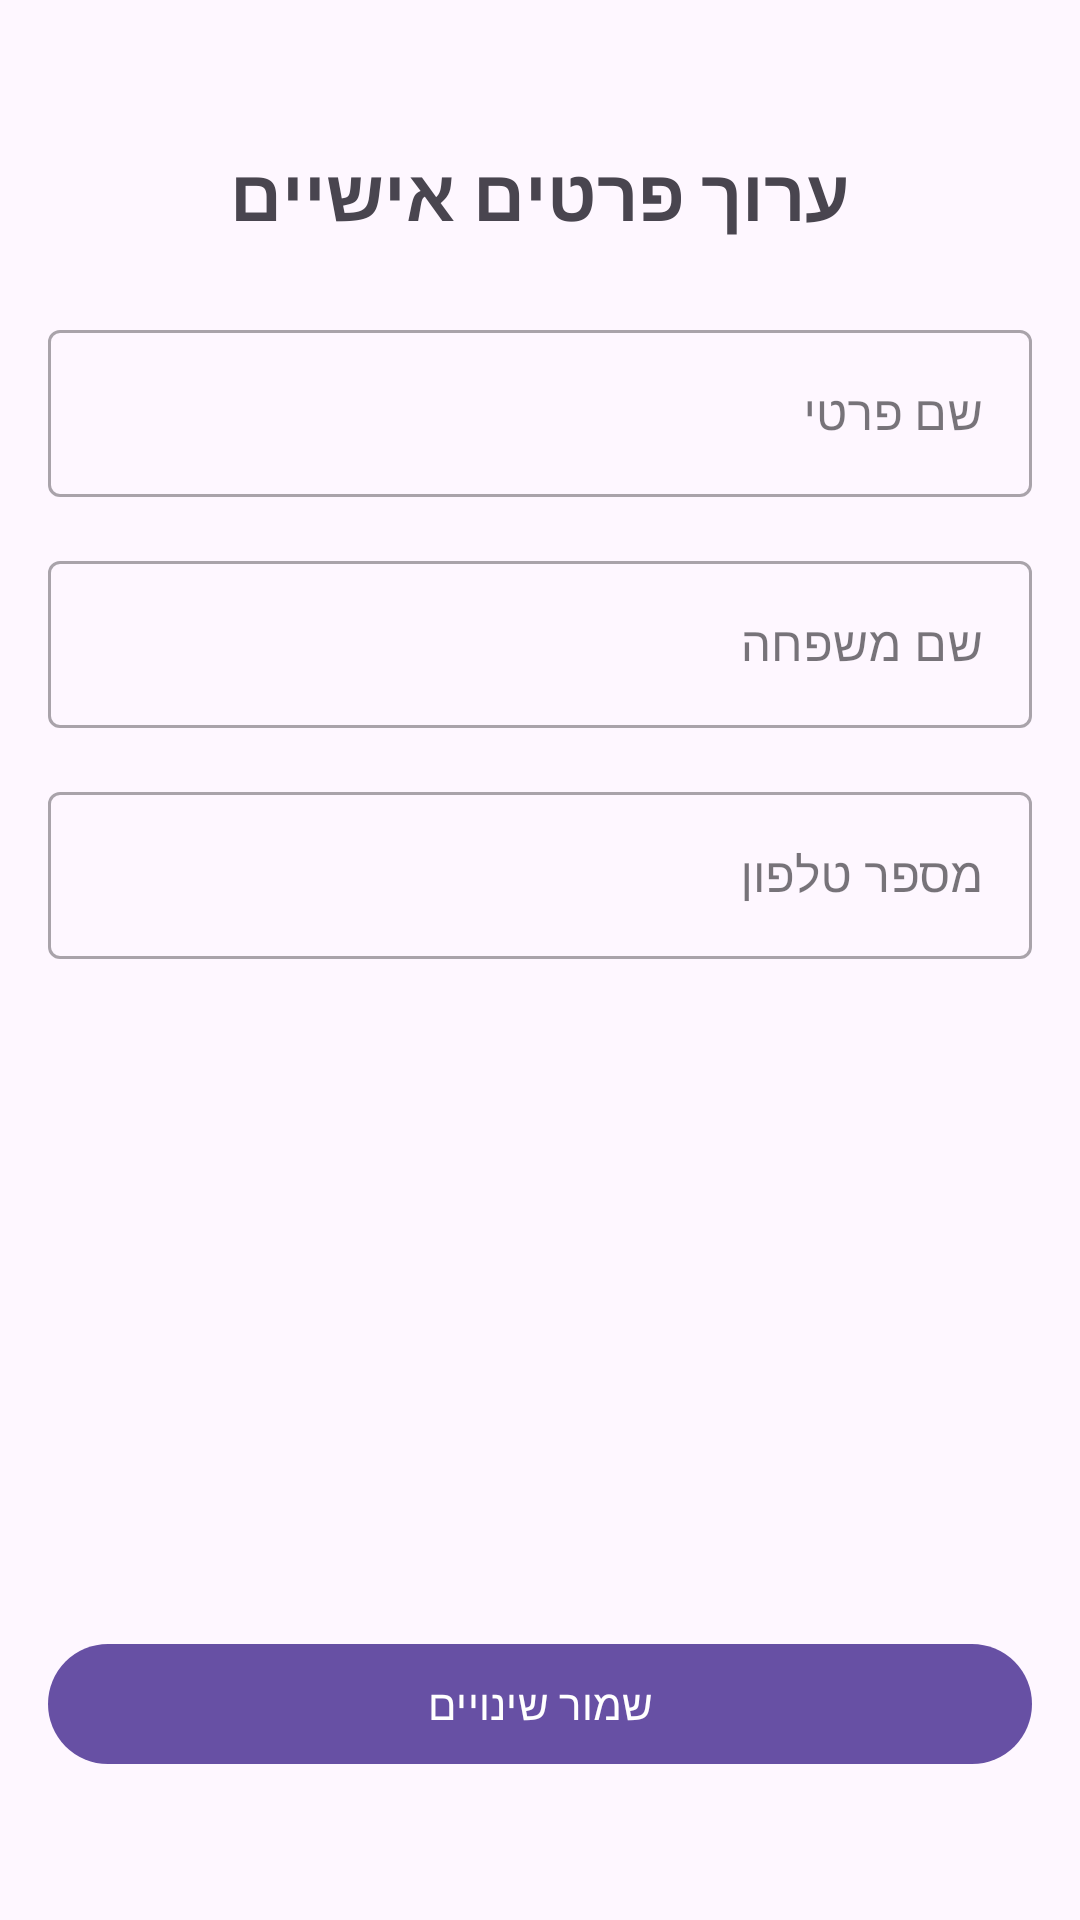

This screen was rendered from an Android layout file. Write that file and the resources it references.
<!-- AndroidManifest.xml: application theme Theme.FinalProjectAppraisal -->
<!-- res/layout/activity_edit_profile.xml -->
<?xml version="1.0" encoding="utf-8"?>
<androidx.constraintlayout.widget.ConstraintLayout xmlns:android="http://schemas.android.com/apk/res/android"
    xmlns:app="http://schemas.android.com/apk/res-auto"
    xmlns:tools="http://schemas.android.com/tools"
    android:layout_width="match_parent"
    android:layout_height="match_parent"
    android:padding="16dp"
    tools:context=".activity.EditProfileActivity">

    <TextView
        android:id="@+id/tvTitle"
        android:layout_width="0dp"
        android:layout_height="wrap_content"
        android:text="ערוך פרטים אישיים"
        android:textSize="24sp"
        android:textStyle="bold"
        android:gravity="center"
        app:layout_constraintTop_toTopOf="parent"
        app:layout_constraintStart_toStartOf="parent"
        app:layout_constraintEnd_toEndOf="parent"
        android:layout_marginTop="32dp" />

    <com.google.android.material.textfield.TextInputLayout
        android:id="@+id/tilFirstName"
        android:layout_width="0dp"
        android:layout_height="wrap_content"
        android:layout_marginTop="24dp"
        android:hint="שם פרטי"
        app:layout_constraintTop_toBottomOf="@id/tvTitle"
        app:layout_constraintStart_toStartOf="parent"
        app:layout_constraintEnd_toEndOf="parent"
        style="@style/Widget.MaterialComponents.TextInputLayout.OutlinedBox">

        <com.google.android.material.textfield.TextInputEditText
            android:id="@+id/etFirstName"
            android:layout_width="match_parent"
            android:layout_height="wrap_content"
            android:inputType="textPersonName" />
    </com.google.android.material.textfield.TextInputLayout>

    <com.google.android.material.textfield.TextInputLayout
        android:id="@+id/tilLastName"
        android:layout_width="0dp"
        android:layout_height="wrap_content"
        android:layout_marginTop="16dp"
        android:hint="שם משפחה"
        app:layout_constraintTop_toBottomOf="@id/tilFirstName"
        app:layout_constraintStart_toStartOf="parent"
        app:layout_constraintEnd_toEndOf="parent"
        style="@style/Widget.MaterialComponents.TextInputLayout.OutlinedBox">

        <com.google.android.material.textfield.TextInputEditText
            android:id="@+id/etLastName"
            android:layout_width="match_parent"
            android:layout_height="wrap_content"
            android:inputType="textPersonName" />
    </com.google.android.material.textfield.TextInputLayout>

    <com.google.android.material.textfield.TextInputLayout
        android:id="@+id/tilPhoneNumber"
        android:layout_width="0dp"
        android:layout_height="wrap_content"
        android:layout_marginTop="16dp"
        android:hint="מספר טלפון"
        app:layout_constraintTop_toBottomOf="@id/tilLastName"
        app:layout_constraintStart_toStartOf="parent"
        app:layout_constraintEnd_toEndOf="parent"
        style="@style/Widget.MaterialComponents.TextInputLayout.OutlinedBox">

        <com.google.android.material.textfield.TextInputEditText
            android:id="@+id/etPhoneNumber"
            android:layout_width="match_parent"
            android:layout_height="wrap_content"
            android:inputType="phone" />
    </com.google.android.material.textfield.TextInputLayout>

    <com.google.android.material.button.MaterialButton
        android:id="@+id/btnSave"
        android:layout_width="0dp"
        android:layout_height="wrap_content"
        android:text="שמור שינויים"
        app:layout_constraintBottom_toBottomOf="parent"
        app:layout_constraintStart_toStartOf="parent"
        app:layout_constraintEnd_toEndOf="parent"
        android:layout_marginBottom="32dp" />

</androidx.constraintlayout.widget.ConstraintLayout>
<!-- resources referenced by this layout -->
<resources>
  <style name="Theme.FinalProjectAppraisal" parent="Base.Theme.FinalProjectAppraisal" />
  <style name="Base.Theme.FinalProjectAppraisal" parent="Theme.Material3.DayNight.NoActionBar">
          
          
      </style>
</resources>
